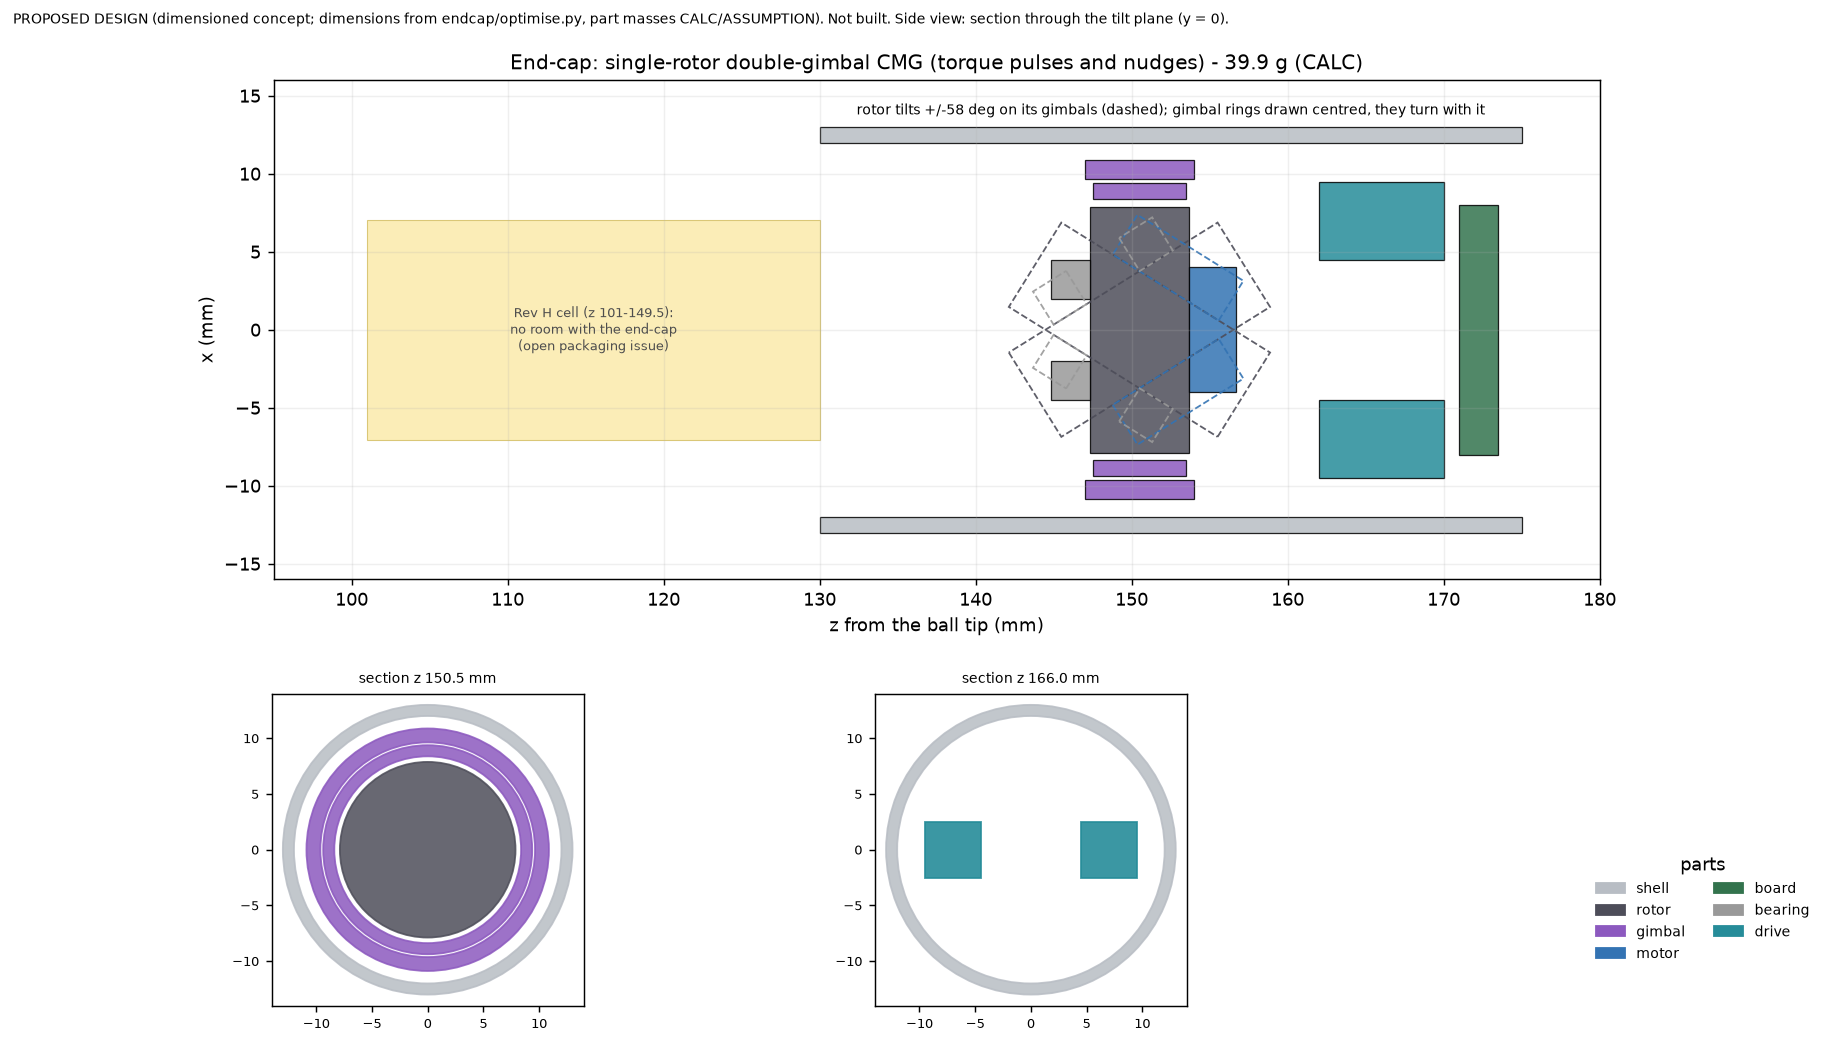

The table this chart was drawn from, first rows:
id, label, shape, z0_mm, z1_mm, d0_mm, d_in_mm, size_mm, offset_mm, moves_with, mass_g, part, ledger
ec_shell, End-cap shell, tube, 130.0, 175.0, 26.0, 24.0, , [0.0, 0.0], handle, 4.59, PEEK tube, 1 mm wall, AMF-24
ec_board, End-cap driver board, box, 171.0, 173.5, , , [16.0, 16.0, 2.5], [0.0, 0.0], handle, 1.8, PCB with coil or motor drivers (ASSUMPTI…, AMF-37
ec_rotor, Tungsten rotor, cylinder, 147.3, 153.7, 15.76, , , [0.0, 0.0], rotor, 22.0, tungsten heavy alloy, non-magnetic grade…, AMF-49/AMF-125/AMF-52
ec_spin_motor, Spin motor, cylinder, 153.7, 156.7, 8.0, , , [0.0, 0.0], gimbal, 2.0, Custom integrated outrunner in the rotor…, ASSUMPTION (concept of HAP-82: the outru…
ec_bearings, Rotor bearings, tube, 144.8, 147.3, 9.0, 4.0, , [0.0, 0.0], gimbal, 1.4, 2 x SKF 618/4 class, 4 x 9 x 2.5 mm, AMF-126
ec_gimbal_inner, Inner gimbal ring, tube, 147.5, 153.5, 18.76, 16.76, , [0.0, 0.0], gimbal, 0.75, aluminium ring with pivots (ASSUMPTION), 
ec_gimbal_outer, Outer gimbal ring, tube, 147.0, 154.0, 21.76, 19.26, , [0.0, 0.0], gimbal, 0.75, aluminium ring with pivots (ASSUMPTION), 
ec_gimbal_drive_1, Gimbal drive, box, 162.0, 170.0, , , [5.0, 5.0, 8.0], [7.0, 0.0], handle, 3.3, Faulhaber 0515 B + gearhead + angle sens…, AMF-51
ec_gimbal_drive_2, Gimbal drive, box, 162.0, 170.0, , , [5.0, 5.0, 8.0], [-7.0, 0.0], handle, 3.3, Faulhaber 0515 B + gearhead + angle sens…, AMF-51
